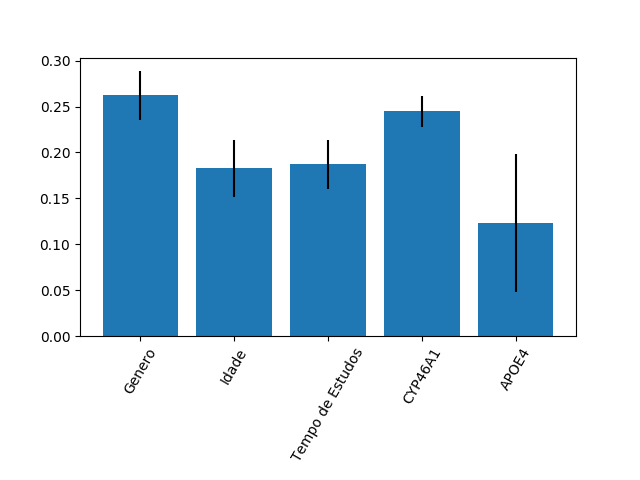

The data file committed next to this chart (first rows):
0.2622613531512509, 0.18250491529252813, 0.1869474117849307, 0.2449125814748272, 0.12337373829646313
0.02658, 0.03142, 0.02636, 0.01681, 0.07535
